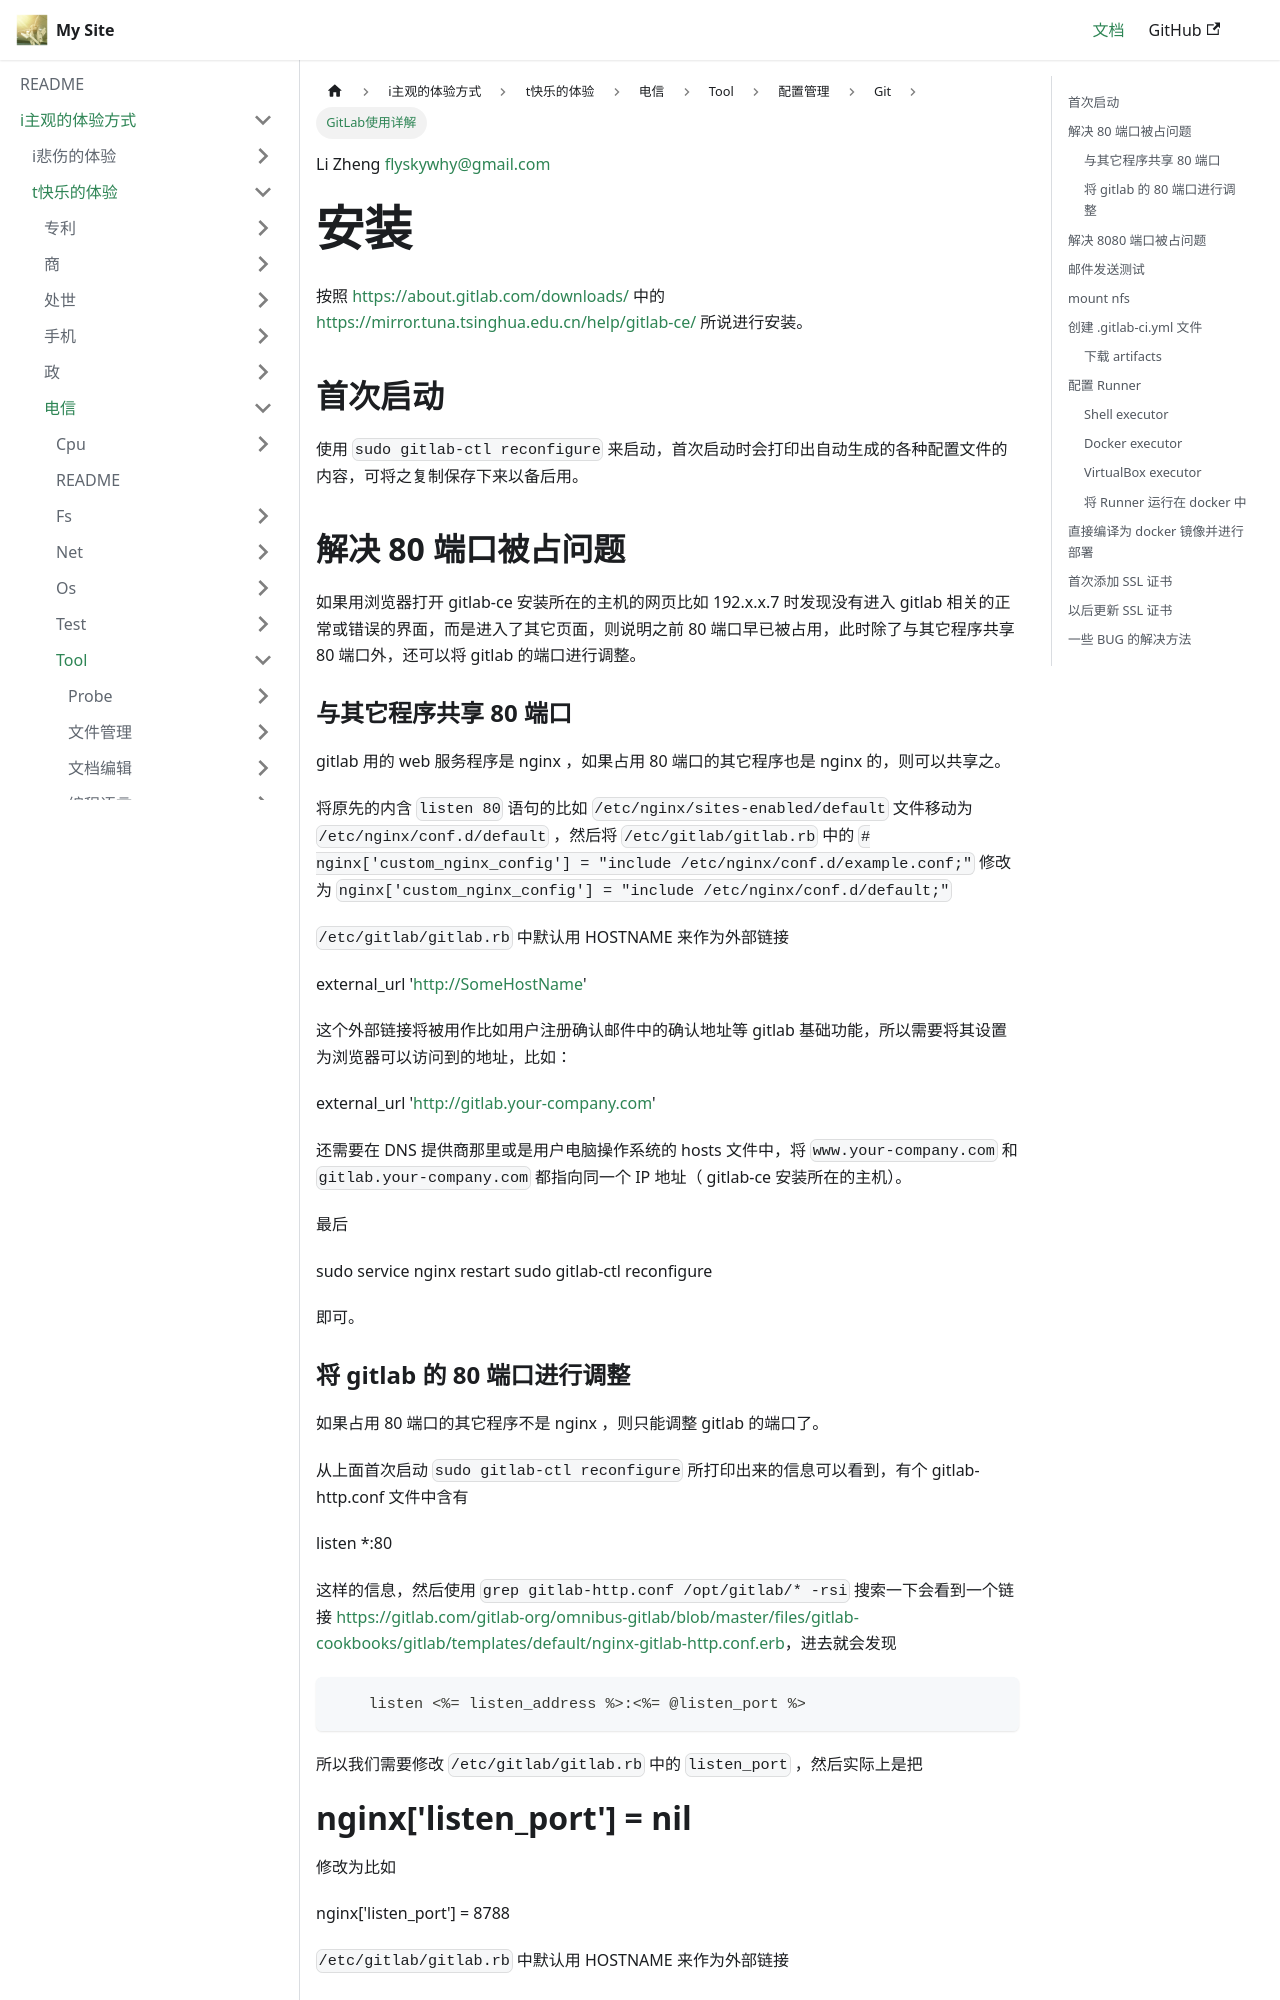

repository: flyskywhy/g · page: docs/i主观的体验方式/t快乐的体验/电信/Tool/配置管理/Git/GitLab使用详解/index.html · generator: docusaurus

Li Zheng flyskywhy@gmail.com

# 安装
按照 [https://about.gitlab.com/downloads/](https://about.gitlab.com/downloads/) 中的 [https://mirror.tuna.tsinghua.edu.cn/help/gitlab-ce/](https://mirror.tuna.tsinghua.edu.cn/help/gitlab-ce/) 所说进行安装。

## 首次启动
使用 `sudo gitlab-ctl reconfigure` 来启动，首次启动时会打印出自动生成的各种配置文件的内容，可将之复制保存下来以备后用。

## 解决 80 端口被占问题
如果用浏览器打开 gitlab-ce 安装所在的主机的网页比如 192.x.x.7 时发现没有进入 gitlab 相关的正常或错误的界面，而是进入了其它页面，则说明之前 80 端口早已被占用，此时除了与其它程序共享 80 端口外，还可以将 gitlab 的端口进行调整。

### 与其它程序共享 80 端口
gitlab 用的 web 服务程序是 nginx ，如果占用 80 端口的其它程序也是 nginx 的，则可以共享之。

将原先的内含 `listen 80` 语句的比如 `/etc/nginx/sites-enabled/default` 文件移动为 `/etc/nginx/conf.d/default` ，然后将 `/etc/gitlab/gitlab.rb` 中的 `# nginx['custom_nginx_config'] = "include /etc/nginx/conf.d/example.conf;"` 修改为 `nginx['custom_nginx_config'] = "include /etc/nginx/conf.d/default;"`

`/etc/gitlab/gitlab.rb` 中默认用 HOSTNAME 来作为外部链接

    external_url 'http://SomeHostName'

这个外部链接将被用作比如用户注册确认邮件中的确认地址等 gitlab 基础功能，所以需要将其设置为浏览器可以访问到的地址，比如：

    external_url 'http://gitlab.your-company.com'

还需要在 DNS 提供商那里或是用户电脑操作系统的 hosts 文件中，将 `www.your-company.com` 和 `gitlab.your-company.com` 都指向同一个 IP 地址（ gitlab-ce 安装所在的主机）。

最后

    sudo service nginx restart
    sudo gitlab-ctl reconfigure

即可。

### 将 gitlab 的 80 端口进行调整
如果占用 80 端口的其它程序不是 nginx ，则只能调整 gitlab 的端口了。

从上面首次启动 `sudo gitlab-ctl reconfigure` 所打印出来的信息可以看到，有个 gitlab-http.conf 文件中含有

    listen *:80

这样的信息，然后使用 `grep gitlab-http.conf /opt/gitlab/* -rsi` 搜索一下会看到一个链接 [https://gitlab.com/gitlab-org/omnibus-gitlab/blob/master/files/gitlab-cookbooks/gitlab/templates/default/nginx-gitlab-http.conf.erb](https://gitlab.com/gitlab-org/omnibus-gitlab/blob/master/files/gitlab-cookbooks/gitlab/templates/default/nginx-gitlab-http.conf.erb)，进去就会发现
```
    listen <%= listen_address %>:<%= @listen_port %>
```
所以我们需要修改 `/etc/gitlab/gitlab.rb` 中的 `listen_port` ，然后实际上是把

    # nginx['listen_port'] = nil

修改为比如

    nginx['listen_port'] = 8788

`/etc/gitlab/gitlab.rb` 中默认用 HOSTNAME 来作为外部链接

    external_url 'http://SomeHostName'

这个外部链接将被用作比如用户注册确认邮件中的确认地址等 gitlab 基础功能，所以需要将其设置为浏览器可以访问到的地址，比如：
```
    external_url 'http://192.x.x.7:8788'
```
最后 `sudo gitlab-ctl reconfigure` 即可。

## 解决 8080 端口被占问题
如果用浏览器打开 gitlab-ce 安装所在的主机的网页比如 192.x.x.7:8788 时发现所打开的 GitLab 网页出现 `Whoops, GitLab is taking too much time to respond` 的提示，一般是因为 8080 被占用了。

这个就比较简单了，把 `/etc/gitlab/gitlab.rb` 中搜索到的 `8080` 修改为比如 `8787` ，最后 `sudo gitlab-ctl reconfigure` 即可。
